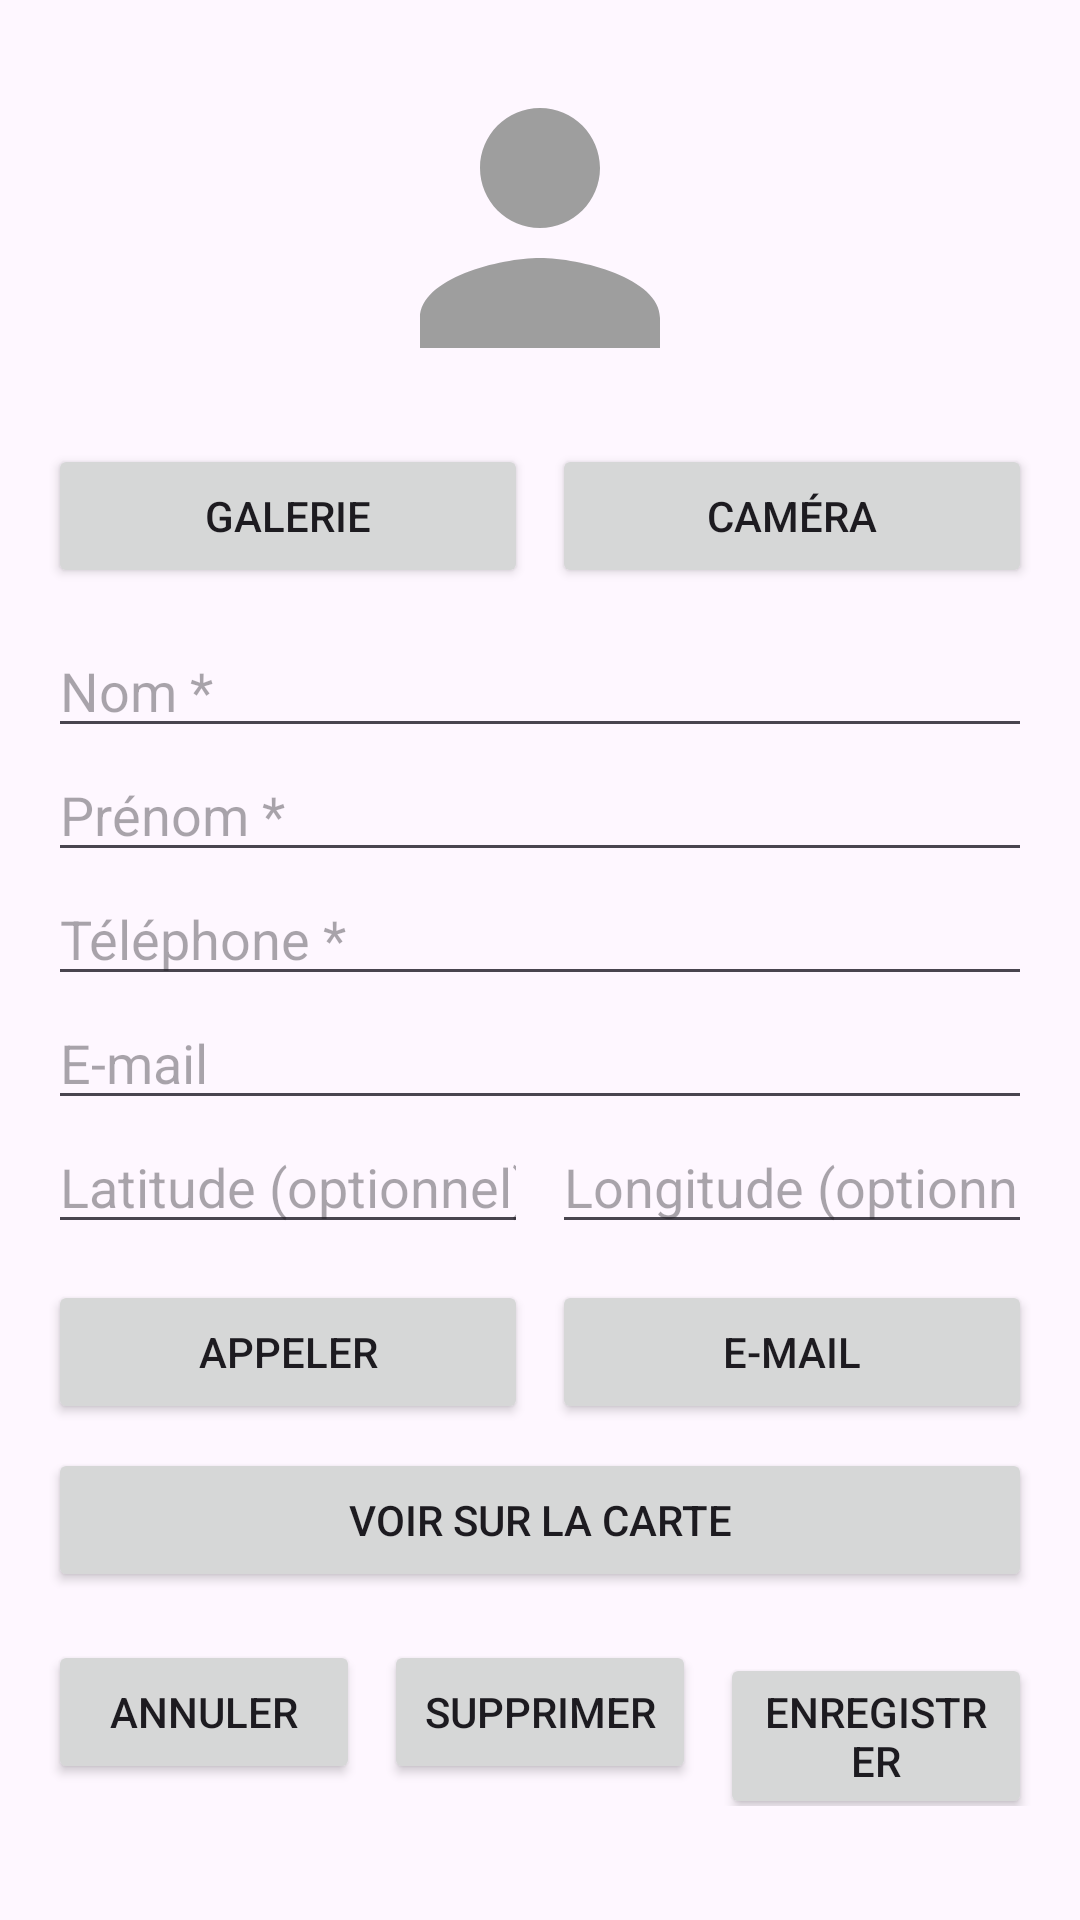

Reconstruct the res/layout file that produces this screen, plus the resources it refers to.
<!-- AndroidManifest.xml: application theme Theme.TPContacts -->
<!-- res/layout/fragment_detail_contact.xml -->
<?xml version="1.0" encoding="utf-8"?>
<ScrollView xmlns:android="http://schemas.android.com/apk/res/android"
    xmlns:app="http://schemas.android.com/apk/res-auto"
    android:layout_width="match_parent"
    android:layout_height="match_parent"
    android:fillViewport="true">

    <LinearLayout
        android:layout_width="match_parent"
        android:layout_height="wrap_content"
        android:orientation="vertical"
        android:padding="16dp">

        <ImageView
            android:id="@+id/img_photo"
            android:layout_width="120dp"
            android:layout_height="120dp"
            android:layout_gravity="center_horizontal"
            android:contentDescription="@string/photo_absente"
            android:scaleType="centerCrop"
            android:src="@drawable/ic_person_placeholder" />

        <LinearLayout
            android:layout_width="match_parent"
            android:layout_height="wrap_content"
            android:layout_marginTop="12dp"
            android:orientation="horizontal">

            <Button
                android:id="@+id/btn_galerie"
                android:layout_width="0dp"
                android:layout_height="wrap_content"
                android:layout_weight="1"
                android:text="@string/btn_galerie" />

            <Button
                android:id="@+id/btn_camera"
                android:layout_width="0dp"
                android:layout_height="wrap_content"
                android:layout_marginStart="8dp"
                android:layout_weight="1"
                android:text="@string/btn_camera" />
        </LinearLayout>

        <EditText
            android:id="@+id/edit_nom"
            android:layout_width="match_parent"
            android:layout_height="wrap_content"
            android:layout_marginTop="12dp"
            android:hint="@string/hint_nom"
            android:inputType="textPersonName"
            android:maxLines="1" />

        <EditText
            android:id="@+id/edit_prenom"
            android:layout_width="match_parent"
            android:layout_height="wrap_content"
            android:hint="@string/hint_prenom"
            android:inputType="textPersonName"
            android:maxLines="1" />

        <EditText
            android:id="@+id/edit_telephone"
            android:layout_width="match_parent"
            android:layout_height="wrap_content"
            android:hint="@string/hint_telephone"
            android:inputType="phone"
            android:maxLines="1" />

        <EditText
            android:id="@+id/edit_email"
            android:layout_width="match_parent"
            android:layout_height="wrap_content"
            android:hint="@string/hint_email"
            android:inputType="textEmailAddress"
            android:maxLines="1" />

        <LinearLayout
            android:layout_width="match_parent"
            android:layout_height="wrap_content"
            android:orientation="horizontal">

            <EditText
                android:id="@+id/edit_latitude"
                android:layout_width="0dp"
                android:layout_height="wrap_content"
                android:layout_weight="1"
                android:hint="@string/hint_latitude"
                android:inputType="numberDecimal|numberSigned"
                android:maxLines="1" />

            <EditText
                android:id="@+id/edit_longitude"
                android:layout_width="0dp"
                android:layout_height="wrap_content"
                android:layout_marginStart="8dp"
                android:layout_weight="1"
                android:hint="@string/hint_longitude"
                android:inputType="numberDecimal|numberSigned"
                android:maxLines="1" />
        </LinearLayout>

        <LinearLayout
            android:layout_width="match_parent"
            android:layout_height="wrap_content"
            android:layout_marginTop="12dp"
            android:orientation="horizontal">

            <Button
                android:id="@+id/btn_appeler"
                android:layout_width="0dp"
                android:layout_height="wrap_content"
                android:layout_weight="1"
                android:text="@string/btn_appeler" />

            <Button
                android:id="@+id/btn_email"
                android:layout_width="0dp"
                android:layout_height="wrap_content"
                android:layout_marginStart="8dp"
                android:layout_weight="1"
                android:text="@string/btn_email" />
        </LinearLayout>

        <Button
            android:id="@+id/btn_carte"
            android:layout_width="match_parent"
            android:layout_height="wrap_content"
            android:layout_marginTop="8dp"
            android:text="@string/btn_carte" />

        <LinearLayout
            android:layout_width="match_parent"
            android:layout_height="wrap_content"
            android:layout_marginTop="16dp"
            android:orientation="horizontal">

            <Button
                android:id="@+id/btn_annuler"
                android:layout_width="0dp"
                android:layout_height="wrap_content"
                android:layout_weight="1"
                android:text="@string/btn_annuler" />

            <Button
                android:id="@+id/btn_supprimer"
                android:layout_width="0dp"
                android:layout_height="wrap_content"
                android:layout_marginStart="8dp"
                android:layout_weight="1"
                android:text="@string/btn_supprimer" />

            <Button
                android:id="@+id/btn_enregistrer"
                android:layout_width="0dp"
                android:layout_height="wrap_content"
                android:layout_marginStart="8dp"
                android:layout_weight="1"
                android:text="@string/btn_enregistrer" />
        </LinearLayout>
    </LinearLayout>
</ScrollView>
<!-- resources referenced by this layout -->
<resources>
  <!-- drawable ic_person_placeholder (drawable) -->
  <?xml version="1.0" encoding="utf-8"?>
  <vector xmlns:android="http://schemas.android.com/apk/res/android"
      android:width="48dp"
      android:height="48dp"
      android:viewportWidth="24"
      android:viewportHeight="24"
      android:tint="#9E9E9E">
      <path
          android:fillColor="#9E9E9E"
          android:pathData="M12,12c2.21,0 4,-1.79 4,-4s-1.79,-4 -4,-4 -4,1.79 -4,4 1.79,4 4,4zM12,14c-2.67,0 -8,1.34 -8,4v2h16v-2c0,-2.66 -5.33,-4 -8,-4z" />
  </vector>
  <string name="btn_annuler">Annuler</string>
  <string name="btn_appeler">Appeler</string>
  <string name="btn_camera">Caméra</string>
  <string name="btn_carte">Voir sur la carte</string>
  <string name="btn_email">E-mail</string>
  <string name="btn_enregistrer">Enregistrer</string>
  <string name="btn_galerie">Galerie</string>
  <string name="btn_supprimer">Supprimer</string>
  <string name="hint_email">E-mail</string>
  <string name="hint_latitude">Latitude (optionnel)</string>
  <string name="hint_longitude">Longitude (optionnel)</string>
  <string name="hint_nom">Nom *</string>
  <string name="hint_prenom">Prénom *</string>
  <string name="hint_telephone">Téléphone *</string>
  <string name="photo_absente">Aucune photo</string>
  <style name="Theme.TPContacts" parent="Theme.Material3.DayNight.NoActionBar">
          <item name="colorPrimary">@color/purple_500</item>
          <item name="colorOnPrimary">@color/white</item>
          <item name="android:statusBarColor">@color/purple_700</item>
      </style>
  <!-- not gathered from this repository: default colours our renderer supplied (Android Studio template values) -->
  <color name="purple_500">#FF6200EE</color>
  <color name="purple_700">#FF3700B3</color>
  <color name="white">#FFFFFFFF</color>
</resources>
